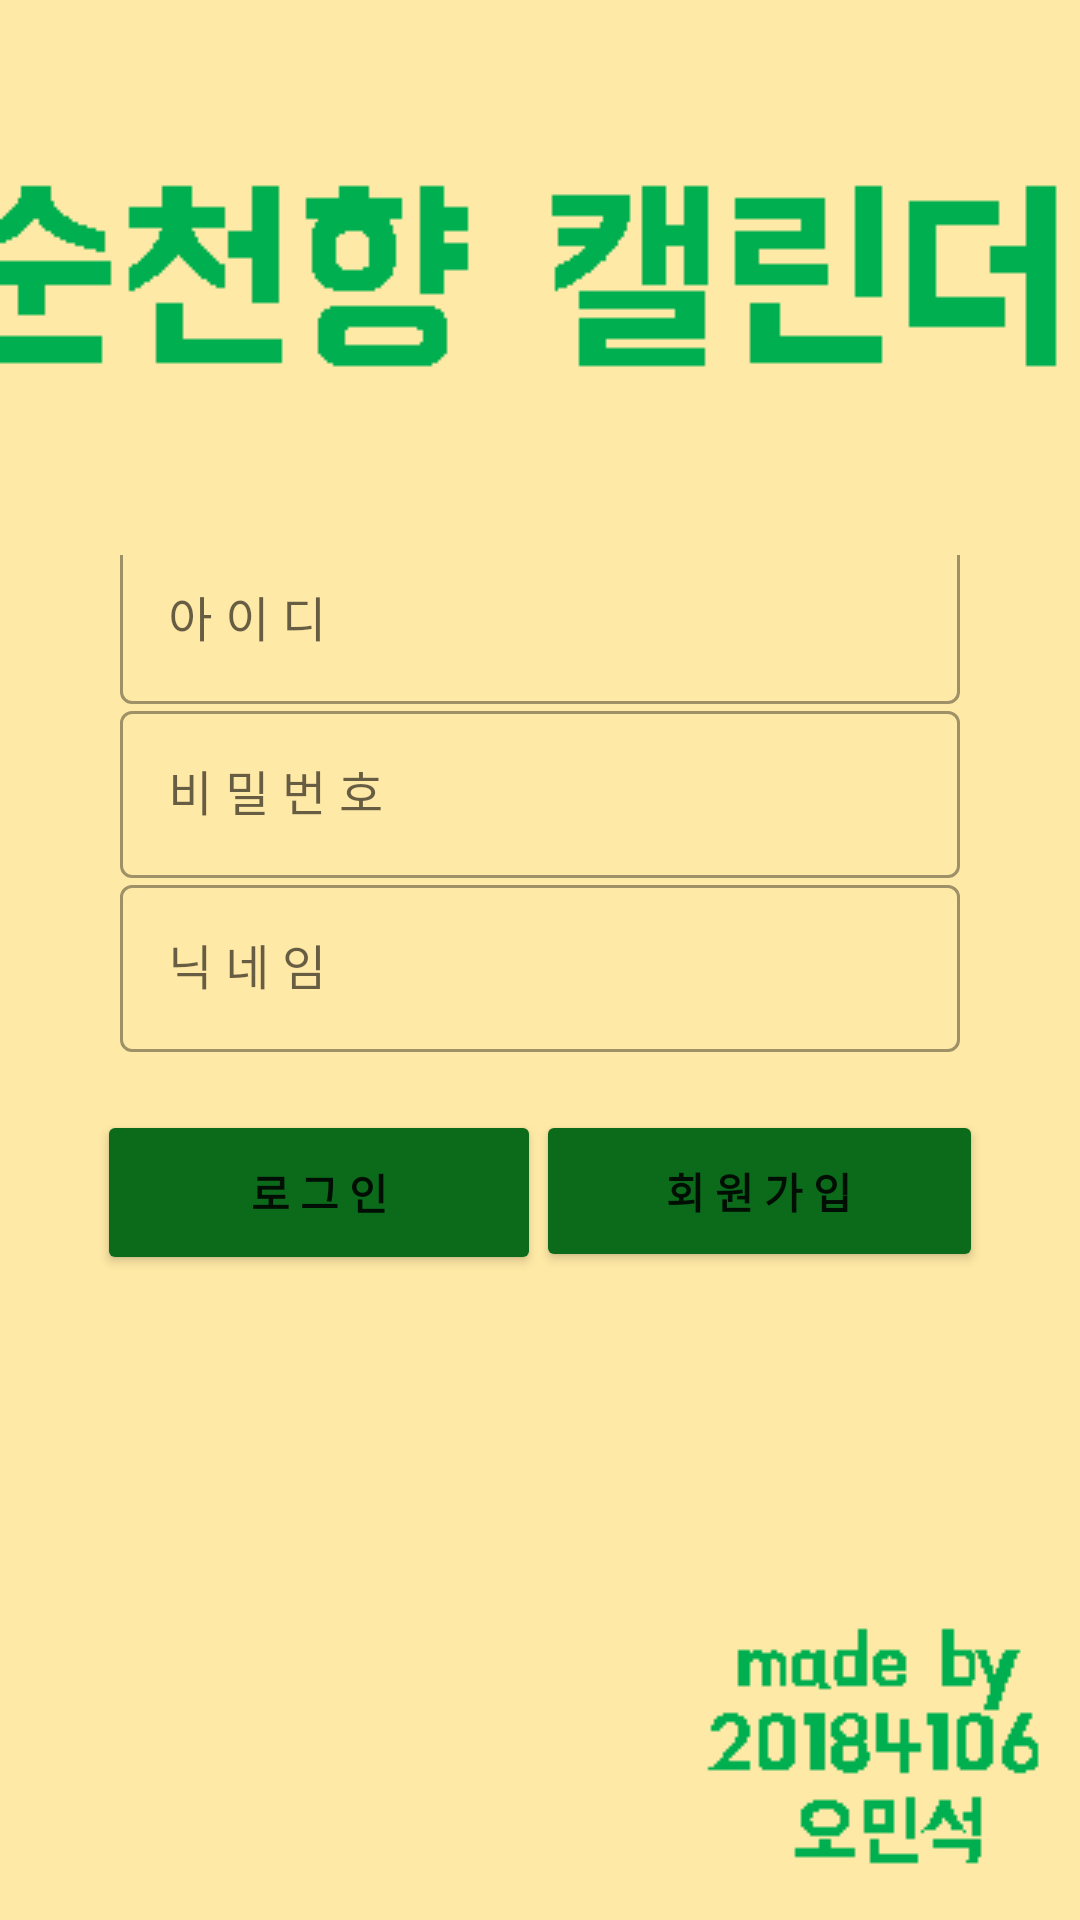

Layout XML and referenced resources for this Android screen:
<!-- AndroidManifest.xml: application theme Theme.FinalProject -->
<!-- res/layout/activity_login.xml -->
<?xml version="1.0" encoding="utf-8"?>
<androidx.constraintlayout.widget.ConstraintLayout xmlns:android="http://schemas.android.com/apk/res/android"
    xmlns:app="http://schemas.android.com/apk/res-auto"
    xmlns:tools="http://schemas.android.com/tools"
    android:layout_width="match_parent"
    android:layout_height="match_parent"
    android:background="@color/background">

    <com.google.android.material.textfield.TextInputLayout
        android:id="@+id/textInputLayout"
        style="@style/Widget.MaterialComponents.TextInputLayout.OutlinedBox"
        android:layout_width="0dp"
        android:layout_height="wrap_content"
        android:layout_marginLeft="40dp"
        android:layout_marginRight="40dp"
        android:hint="아 이 디"
        app:layout_constraintBottom_toBottomOf="parent"
        app:layout_constraintLeft_toLeftOf="parent"
        app:layout_constraintRight_toRightOf="parent"
        app:layout_constraintTop_toTopOf="parent"
        app:layout_constraintVertical_bias="0.3">

        <com.google.android.material.textfield.TextInputEditText
            android:id="@+id/idEditText"
            android:layout_width="match_parent"
            android:layout_height="wrap_content" />

    </com.google.android.material.textfield.TextInputLayout>

    <com.google.android.material.textfield.TextInputLayout
        android:id="@+id/textInputLayout2"
        style="@style/Widget.MaterialComponents.TextInputLayout.OutlinedBox"
        android:layout_width="0dp"
        android:layout_height="wrap_content"
        android:layout_marginLeft="40dp"
        android:layout_marginRight="40dp"
        android:hint="비 밀 번 호"
        app:layout_constraintBottom_toBottomOf="parent"
        app:layout_constraintLeft_toLeftOf="parent"
        app:layout_constraintRight_toRightOf="parent"
        app:layout_constraintTop_toTopOf="parent"
        app:layout_constraintVertical_bias="0.40">

        <com.google.android.material.textfield.TextInputEditText
            android:id="@+id/pwEditText"
            android:layout_width="match_parent"
            android:layout_height="wrap_content"
            android:inputType="textPassword" />
    </com.google.android.material.textfield.TextInputLayout>

    <com.google.android.material.textfield.TextInputLayout
        android:id="@+id/textInputLayout3"
        style="@style/Widget.MaterialComponents.TextInputLayout.OutlinedBox"
        android:layout_width="0dp"
        android:layout_height="wrap_content"
        android:layout_marginLeft="40dp"
        android:layout_marginRight="40dp"
        android:hint="닉 네 임"
        app:layout_constraintBottom_toBottomOf="parent"
        app:layout_constraintLeft_toLeftOf="parent"
        app:layout_constraintRight_toRightOf="parent"
        app:layout_constraintTop_toTopOf="parent"
        app:layout_constraintVertical_bias="0.5">

        <com.google.android.material.textfield.TextInputEditText
            android:id="@+id/nicknameEditText"
            android:layout_width="match_parent"
            android:layout_height="wrap_content" />
    </com.google.android.material.textfield.TextInputLayout>

    <Button
        android:id="@+id/loginButton"
        android:layout_width="148dp"
        android:layout_height="55dp"
        android:layout_marginTop="10dp"
        android:backgroundTint="@color/green"
        android:text="로 그 인"
        android:textStyle="bold"
        app:layout_constraintBottom_toBottomOf="parent"
        app:layout_constraintHorizontal_bias="0.152"
        app:layout_constraintLeft_toLeftOf="parent"
        app:layout_constraintRight_toRightOf="parent"
        app:layout_constraintTop_toTopOf="parent"
        app:layout_constraintVertical_bias="0.626"></Button>

    <Button
        android:id="@+id/signUpButton"
        android:layout_width="149dp"
        android:layout_height="54dp"
        android:layout_marginTop="10dp"
        android:backgroundTint="@color/green"
        android:text="회 원 가 입"
        android:textStyle="bold"
        app:layout_constraintBottom_toBottomOf="parent"
        app:layout_constraintHorizontal_bias="0.847"
        app:layout_constraintLeft_toLeftOf="parent"
        app:layout_constraintRight_toRightOf="parent"
        app:layout_constraintTop_toTopOf="parent"
        app:layout_constraintVertical_bias="0.625"></Button>

    <ImageButton
        android:layout_width="385dp"
        android:layout_height="172dp"
        android:src="@drawable/schcalendar"

        app:layout_constraintBottom_toBottomOf="parent"
        app:layout_constraintEnd_toEndOf="parent"
        app:layout_constraintHorizontal_bias="0.615"
        app:layout_constraintStart_toStartOf="parent"
        app:layout_constraintTop_toTopOf="parent"
        app:layout_constraintVertical_bias="0.028"
        tools:ignore="MissingConstraints" />

    <ImageButton
        android:layout_width="126dp"
        android:layout_height="110dp"
        android:src="@drawable/madebyme"

        app:layout_constraintBottom_toBottomOf="parent"
        app:layout_constraintEnd_toEndOf="parent"
        app:layout_constraintHorizontal_bias="1.0"
        app:layout_constraintStart_toStartOf="parent"
        app:layout_constraintTop_toTopOf="parent"
        app:layout_constraintVertical_bias="1.0"
        tools:ignore="MissingConstraints" />


</androidx.constraintlayout.widget.ConstraintLayout>
<!-- resources referenced by this layout -->
<resources>
  <color name="background">#FFE9A6</color>
  <color name="green">#0B6B1B</color>
  <!-- drawable madebyme: png bitmap (drawable, 1756 bytes) -->
  <!-- drawable schcalendar: png bitmap (drawable, 4686 bytes) -->
  <style name="Theme.FinalProject" parent="Theme.MaterialComponents.DayNight.DarkActionBar">
          
          <item name="colorPrimary">@color/purple_500</item>
          <item name="colorPrimaryVariant">@color/purple_700</item>
          <item name="colorOnPrimary">@color/white</item>
          
          <item name="colorSecondary">@color/teal_200</item>
          <item name="colorSecondaryVariant">@color/teal_700</item>
          <item name="colorOnSecondary">@color/black</item>
          <item name="windowNoTitle">true</item>
          
          <item name="android:statusBarColor">?attr/colorPrimaryVariant</item>
          
      </style>
  <color name="purple_500">#FF6200EE</color>
  <color name="purple_700">#FF3700B3</color>
  <color name="white">#FFFFFFFF</color>
  <color name="teal_200">#FF03DAC5</color>
  <color name="teal_700">#FF018786</color>
  <color name="black">#FF000000</color>
</resources>
